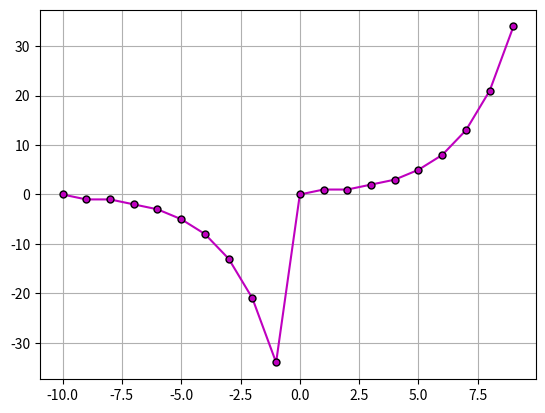

Source code (Python):
#Given a series nfib that contains reversed fibonacci 
#  [0,-1,-1,-2,-3,-5,-8,-13,-21,,-34,0,1,1,2,3,5,8,13,21,34]
#Write a program to plot nfib
import matplotlib.pyplot as plt
import numpy as np
nfib=[0,-1,-1,-2,-3,-5,-8,-13,
-21,-34,0,1,1,2,3,5,8,13,21,34]
plt.plot(range(-10,10),nfib,'mo',markersize=5,
markeredgecolor='k',linestyle='solid')
plt.grid(True)
plt.show()
